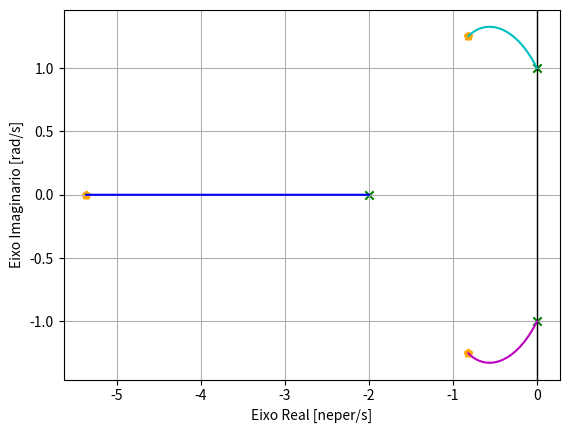
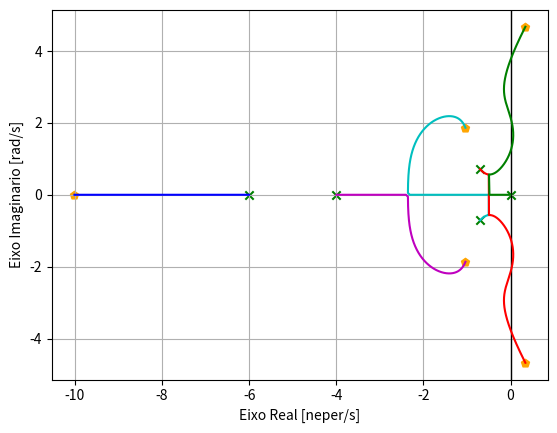

Write the Python code that produced these figures, in order.
# -*- coding: utf-8 -*-
"""lugar_das_raizes_colab.ipynb

Automatically generated by Colaboratory.

Original file is located at
    https://colab.research.google.com/<link-removed>
"""

import matplotlib.pyplot as plt
import numpy as np
def FTMA(numerador, denominador):
  numerador = np.array(numerador, dtype=np.float64)
  denominador = np.array(denominador, dtype=np.float64)
  tamanho = len(denominador) - len(numerador)
  aux1 = np.zeros(tamanho)
  numerador = np.concatenate((aux1, numerador))
  FT = np.vstack((numerador, denominador))
  return FT
def RZ(FT, k_MA):
  numerador, denominador = FT[0], FT[1]
  num_raizes = len(np.roots(denominador))
  raizes = []
  for ganho in k_MA:
    ch_eq = denominador +  ganho*numerador
    ch_raizes = np.roots(ch_eq)
    ch_raizes.sort()
    raizes.append(ch_raizes)
  raizes = np.vstack(raizes)
  return raizes
def LR(k_MA, raizes):
  re = np.real(raizes)
  im = np.imag(raizes)
  cores = ['b', 'm', 'c', 'r', 'g']
  fig, ax = plt.subplots()
  ax.set_xlabel('Eixo Real [neper/s]')
  ax.set_ylabel('Eixo Imaginario [rad/s]')
  ax.axvline(x=0, color='k', lw=1)
  ax.grid(True, which='both')
  ax.scatter(re[0, :], im[0, :],
          marker='x',
          color='green')
  ax.scatter(re[-1, :], im[-1, :],
          marker='p',
          color='orange')
  k1 = ['k = {:1.2f}'.format(k) for k in k_MA]
  aux_re = re[1:-1, :]
  aux_im = im[1:-1, :]
  color_range = range(aux_re.shape[1])
  for r, i, j in zip(aux_re.T, aux_im.T, color_range):
    ax.plot(r, i, color=cores[j])
  return fig, ax

"""**Função de Transferência de Malha Aberta = k(s^2 + 2s + 2) / (s^3 + 2s^2 + s + 2)**

Obs: O primeiro array na FTMA é formado pelos coeficientes do polinômio do numerador e o segundo array de FTMA é formado pelos coeficientes do polinômio do denominador.
"""

if __name__ == "__main__":
  aux2=np.linspace(0,5,num=10000)
  raizes = RZ(FTMA([1,2,2],[1,2,1,2]),aux2)
  fig, ax = LR(aux2,raizes)
  plt.show()

"""**Função de Transferência de Malha Aberta = k(5s^2 + 15s + 20) / (5s^5 + 57s^4 + 195s^3 + 218s^2 + 120s + 0)**"""

if __name__ == "__main__":
  aux2=np.linspace(0,250,num=10000)
  raizes = RZ(FTMA([5,10,20],[5,57,195,218,120,0]),aux2)
  fig, ax = LR(aux2,raizes)
  plt.show()